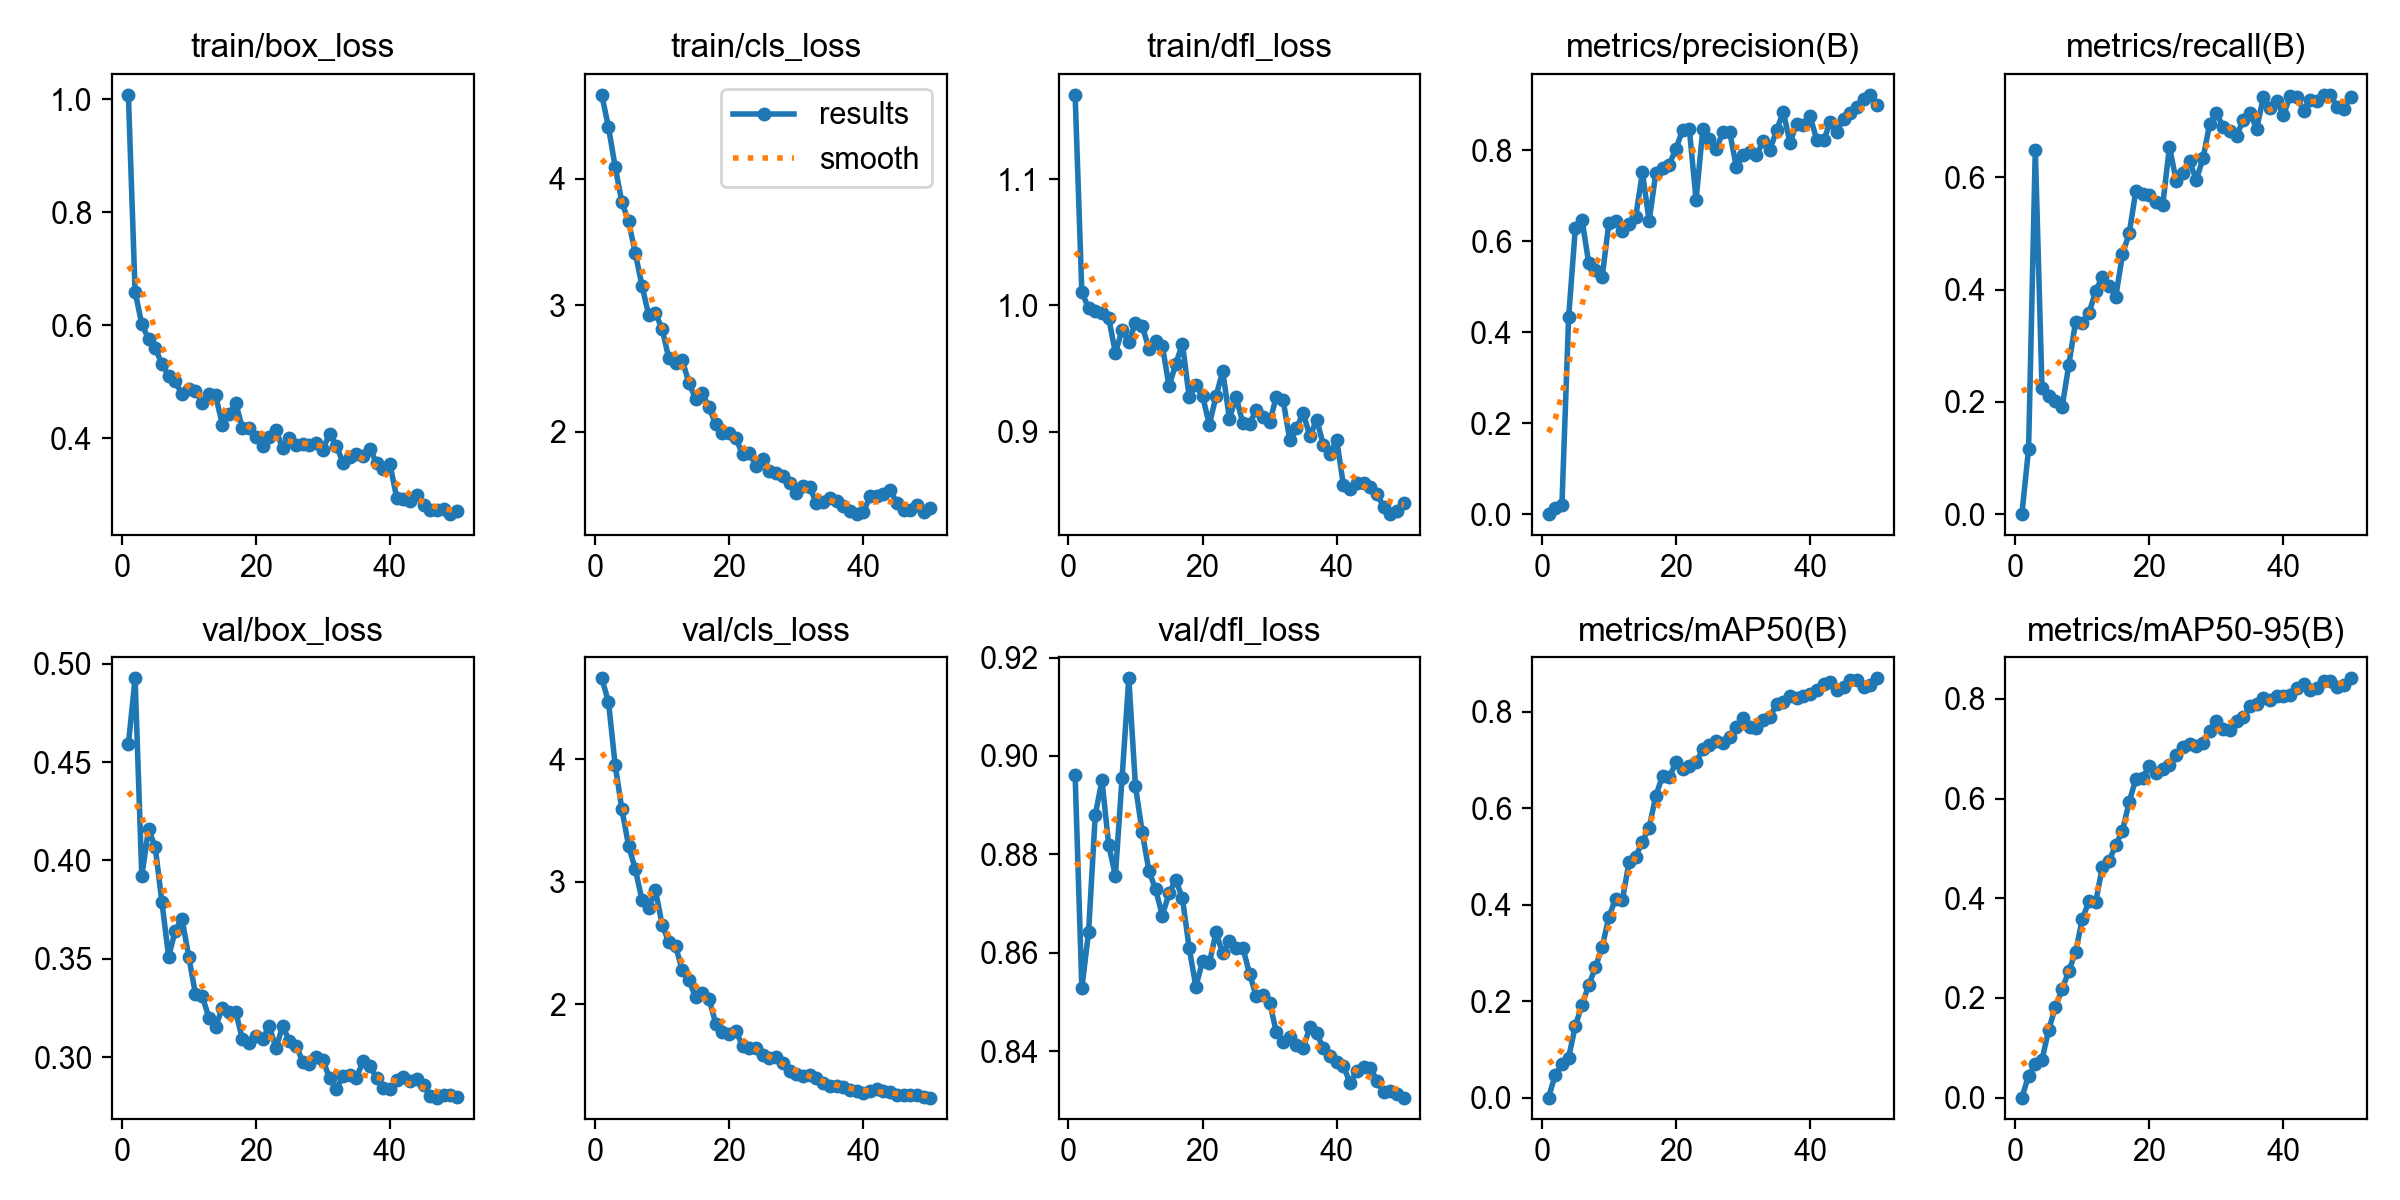

The data file committed next to this chart (first rows):
epoch, time, train/box_loss, train/cls_loss, train/dfl_loss, metrics/precision(B), metrics/recall(B), metrics/mAP50(B), metrics/mAP50-95(B), val/box_loss, val/cls_loss, val/dfl_loss, lr/pg0, lr/pg1, lr/pg2
1, 64.22, 1.008, 4.662, 1.167, 0, 0, 0, 0, 0.4591, 4.659, 0.8961, 5.44823e-05, 5.44823e-05, 5.44823e-05
2, 106.3, 0.6594, 4.407, 1.01, 0.01255, 0.1163, 0.04695, 0.04376, 0.4927, 4.468, 0.8528, 0.000108, 0.000108, 0.000108
3, 152.7, 0.6015, 4.094, 0.998, 0.02023, 0.6496, 0.07017, 0.06667, 0.392, 3.952, 0.8641, 0.0001592, 0.0001592, 0.0001592
4, 197.7, 0.5759, 3.813, 0.9957, 0.4329, 0.224, 0.08297, 0.07569, 0.4159, 3.59, 0.888, 0.0001571, 0.0001571, 0.0001571
5, 239.8, 0.5594, 3.663, 0.9944, 0.6296, 0.2101, 0.1487, 0.1365, 0.4069, 3.293, 0.8951, 0.0001538, 0.0001538, 0.0001538
6, 284.5, 0.5314, 3.411, 0.9901, 0.648, 0.2016, 0.1921, 0.1816, 0.3788, 3.102, 0.882, 0.0001505, 0.0001505, 0.0001505
7, 332.1, 0.5102, 3.154, 0.9627, 0.5516, 0.1908, 0.2335, 0.2174, 0.3511, 2.851, 0.8756, 0.0001472, 0.0001472, 0.0001472
8, 393.4, 0.5007, 2.92, 0.9804, 0.5376, 0.2663, 0.2699, 0.254, 0.3644, 2.783, 0.8956, 0.0001439, 0.0001439, 0.0001439
9, 440.6, 0.4774, 2.935, 0.9714, 0.5218, 0.3421, 0.3128, 0.2916, 0.3704, 2.931, 0.9158, 0.0001405, 0.0001405, 0.0001405
10, 489.5, 0.4873, 2.813, 0.9863, 0.6405, 0.341, 0.374, 0.358, 0.351, 2.65, 0.8938, 0.0001372, 0.0001372, 0.0001372
11, 537.3, 0.4841, 2.579, 0.9838, 0.6442, 0.3584, 0.4129, 0.3939, 0.3321, 2.506, 0.8845, 0.0001339, 0.0001339, 0.0001339
12, 586.7, 0.4628, 2.546, 0.9658, 0.6222, 0.3968, 0.4094, 0.3916, 0.3312, 2.478, 0.8767, 0.0001306, 0.0001306, 0.0001306
13, 634.4, 0.4786, 2.565, 0.9717, 0.6384, 0.4234, 0.4878, 0.4637, 0.3201, 2.277, 0.8729, 0.0001273, 0.0001273, 0.0001273
14, 684.2, 0.4759, 2.386, 0.9682, 0.6541, 0.4063, 0.4999, 0.4746, 0.3153, 2.196, 0.8675, 0.000124, 0.000124, 0.000124
15, 733.9, 0.4241, 2.258, 0.9362, 0.7517, 0.3876, 0.5306, 0.5071, 0.325, 2.057, 0.8721, 0.0001207, 0.0001207, 0.0001207
16, 791.8, 0.4422, 2.304, 0.9537, 0.6445, 0.4629, 0.5603, 0.5353, 0.3232, 2.093, 0.8749, 0.0001174, 0.0001174, 0.0001174
17, 849.2, 0.4619, 2.193, 0.9697, 0.7504, 0.5005, 0.6255, 0.594, 0.3231, 2.041, 0.871, 0.0001141, 0.0001141, 0.0001141
18, 908, 0.4183, 2.058, 0.9278, 0.7611, 0.5765, 0.668, 0.6394, 0.309, 1.843, 0.861, 0.0001108, 0.0001108, 0.0001108
19, 965.6, 0.4178, 1.988, 0.9371, 0.7692, 0.5696, 0.6649, 0.6419, 0.3071, 1.777, 0.8531, 0.0001075, 0.0001075, 0.0001075
20, 1019, 0.4012, 1.992, 0.9285, 0.8032, 0.5681, 0.6952, 0.6654, 0.3107, 1.754, 0.8583, 0.0001042, 0.0001042, 0.0001042
21, 1075, 0.3868, 1.948, 0.9055, 0.8458, 0.5553, 0.6807, 0.652, 0.3094, 1.781, 0.8579, 0.0001009, 0.0001009, 0.0001009
22, 1129, 0.4012, 1.82, 0.9282, 0.8464, 0.5514, 0.6883, 0.6588, 0.3157, 1.661, 0.8641, 9.75614e-05, 9.75614e-05, 9.75614e-05
23, 1180, 0.4142, 1.83, 0.948, 0.6917, 0.6545, 0.6955, 0.6684, 0.3045, 1.645, 0.8599, 9.42548e-05, 9.42548e-05, 9.42548e-05
24, 1237, 0.3817, 1.733, 0.9106, 0.8463, 0.5945, 0.7223, 0.6878, 0.3159, 1.643, 0.8624, 9.09482e-05, 9.09482e-05, 9.09482e-05
25, 1294, 0.401, 1.783, 0.9276, 0.8245, 0.6077, 0.7321, 0.7037, 0.3081, 1.586, 0.861, 8.76416e-05, 8.76416e-05, 8.76416e-05
26, 1345, 0.387, 1.691, 0.9069, 0.8034, 0.6291, 0.739, 0.7096, 0.3059, 1.563, 0.861, 8.4335e-05, 8.4335e-05, 8.4335e-05
27, 1400, 0.3898, 1.677, 0.9062, 0.8399, 0.5954, 0.7355, 0.7059, 0.2976, 1.573, 0.8558, 8.10284e-05, 8.10284e-05, 8.10284e-05
28, 1456, 0.388, 1.649, 0.9175, 0.8416, 0.634, 0.749, 0.7124, 0.2966, 1.518, 0.8511, 7.77218e-05, 7.77218e-05, 7.77218e-05
29, 1512, 0.3912, 1.593, 0.9118, 0.7638, 0.6954, 0.769, 0.7349, 0.2999, 1.454, 0.8514, 7.44152e-05, 7.44152e-05, 7.44152e-05
30, 1563, 0.3798, 1.516, 0.9078, 0.7905, 0.7149, 0.7882, 0.7551, 0.2985, 1.428, 0.8499, 7.11086e-05, 7.11086e-05, 7.11086e-05
31, 1614, 0.408, 1.574, 0.9277, 0.7961, 0.6898, 0.7696, 0.7405, 0.2892, 1.415, 0.8439, 6.7802e-05, 6.7802e-05, 6.7802e-05
32, 1667, 0.3864, 1.563, 0.9254, 0.7898, 0.6828, 0.7657, 0.7385, 0.2836, 1.425, 0.8419, 6.44954e-05, 6.44954e-05, 6.44954e-05
33, 1719, 0.3566, 1.434, 0.8933, 0.8207, 0.6738, 0.7829, 0.7561, 0.2904, 1.398, 0.8428, 6.11888e-05, 6.11888e-05, 6.11888e-05
34, 1772, 0.3672, 1.444, 0.9028, 0.8004, 0.7029, 0.7897, 0.763, 0.2907, 1.359, 0.8412, 5.78822e-05, 5.78822e-05, 5.78822e-05
35, 1826, 0.3727, 1.478, 0.9151, 0.8445, 0.7142, 0.8156, 0.7863, 0.2896, 1.336, 0.8407, 5.45756e-05, 5.45756e-05, 5.45756e-05
36, 1879, 0.3688, 1.448, 0.8964, 0.8848, 0.6868, 0.8202, 0.7897, 0.298, 1.337, 0.8448, 5.1269e-05, 5.1269e-05, 5.1269e-05
37, 1928, 0.3814, 1.415, 0.9097, 0.8174, 0.7429, 0.8329, 0.8018, 0.2956, 1.322, 0.8436, 4.79624e-05, 4.79624e-05, 4.79624e-05
38, 1979, 0.3562, 1.374, 0.89, 0.8591, 0.7241, 0.8279, 0.7988, 0.2893, 1.305, 0.8407, 4.46558e-05, 4.46558e-05, 4.46558e-05
39, 2029, 0.3452, 1.349, 0.8829, 0.8556, 0.7361, 0.8329, 0.805, 0.2843, 1.289, 0.839, 4.13492e-05, 4.13492e-05, 4.13492e-05
40, 2081, 0.3538, 1.366, 0.8934, 0.8748, 0.7112, 0.8368, 0.8056, 0.2838, 1.273, 0.8377, 3.80426e-05, 3.80426e-05, 3.80426e-05
41, 2131, 0.2942, 1.488, 0.8578, 0.8229, 0.7455, 0.8447, 0.8079, 0.2882, 1.291, 0.8369, 3.4736e-05, 3.4736e-05, 3.4736e-05
42, 2182, 0.2926, 1.494, 0.8552, 0.8221, 0.743, 0.857, 0.8224, 0.2901, 1.306, 0.8335, 3.14294e-05, 3.14294e-05, 3.14294e-05
43, 2232, 0.2884, 1.505, 0.8598, 0.8618, 0.7192, 0.8618, 0.8305, 0.288, 1.294, 0.836, 2.81228e-05, 2.81228e-05, 2.81228e-05
44, 2281, 0.299, 1.538, 0.8597, 0.8413, 0.7387, 0.8457, 0.8173, 0.289, 1.282, 0.8369, 2.48162e-05, 2.48162e-05, 2.48162e-05
45, 2331, 0.281, 1.435, 0.8561, 0.87, 0.7368, 0.8526, 0.8223, 0.2857, 1.262, 0.8367, 2.15096e-05, 2.15096e-05, 2.15096e-05
46, 2386, 0.2726, 1.381, 0.8507, 0.883, 0.7462, 0.8655, 0.8357, 0.2803, 1.26, 0.834, 1.8203e-05, 1.8203e-05, 1.8203e-05
47, 2443, 0.2721, 1.378, 0.8408, 0.896, 0.7472, 0.8664, 0.8367, 0.2794, 1.256, 0.8316, 1.48964e-05, 1.48964e-05, 1.48964e-05
48, 2500, 0.2739, 1.421, 0.835, 0.9122, 0.7255, 0.8512, 0.8244, 0.281, 1.26, 0.832, 1.15898e-05, 1.15898e-05, 1.15898e-05
49, 2558, 0.2654, 1.368, 0.8376, 0.9225, 0.722, 0.855, 0.828, 0.2806, 1.248, 0.8313, 8.2832e-06, 8.2832e-06, 8.2832e-06
50, 2613, 0.2702, 1.399, 0.844, 0.901, 0.744, 0.8697, 0.8414, 0.2798, 1.239, 0.8306, 4.9766e-06, 4.9766e-06, 4.9766e-06
